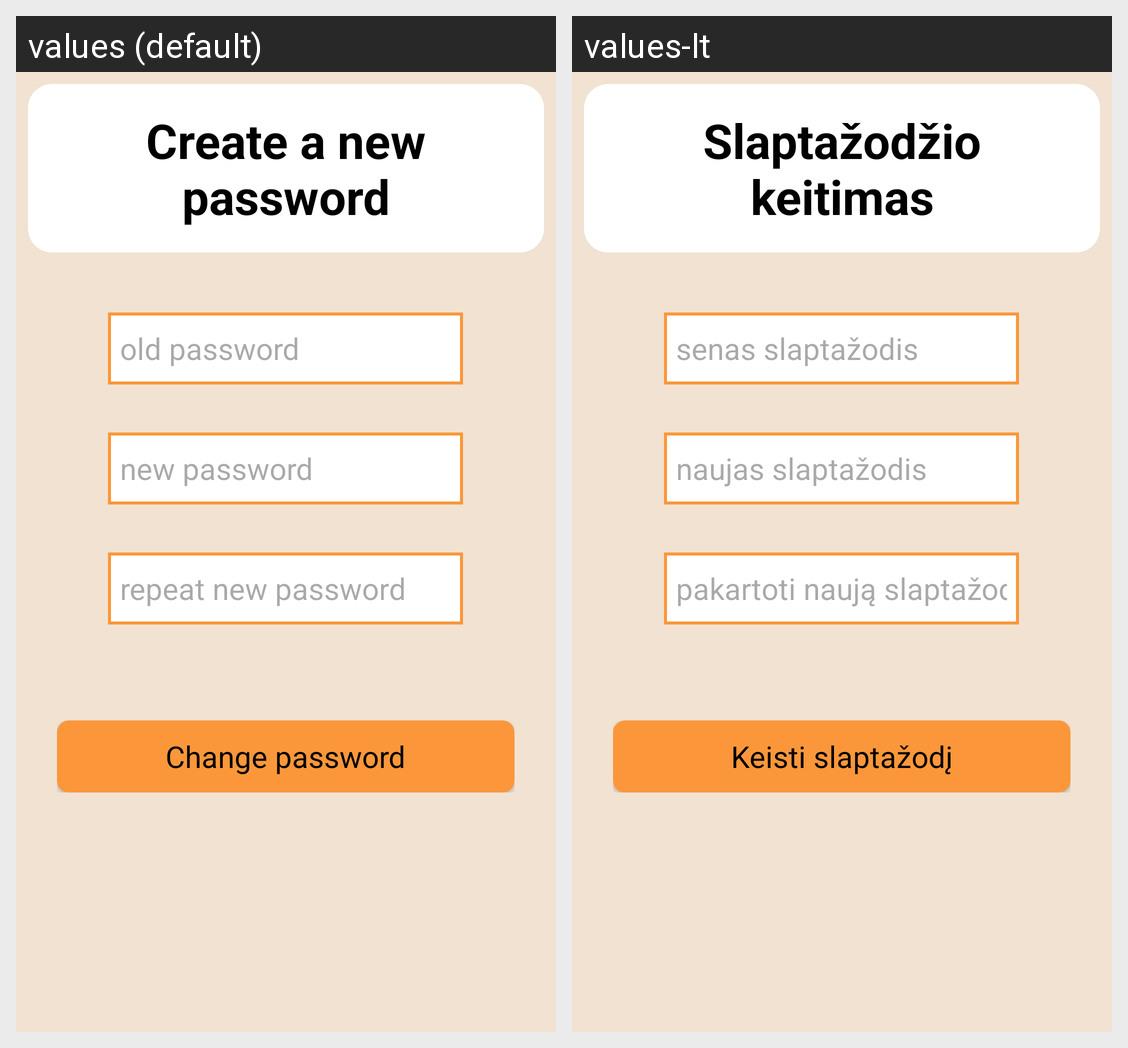

This grid shows one Android layout under two languages. Give, for every string resource on the screen, its name, the default text and each shown locale's text.
Android screen res/layout/fragment_password_change.xml rendered under 2 locales, left to right: values (default), values-lt. Device: Nexus 5 (rendered at 1080×1920; each locale shown at half size, 540×960, under a caption strip naming it); theme Theme.UniversityJava.
Strings drawn on this screen, with the default value and each locale's value (text and hints the layout hard-codes, and strings that could not be matched under every locale, appear in the picture but are not listed):

passw_create_new_password
  values: Create a new password
  values-lt: Slaptažodžio keitimas

passw_old_password
  values: old password
  values-lt: senas slaptažodis

passw_new_password
  values: new password
  values-lt: naujas slaptažodis

passw_repeat_new_password
  values: repeat new password
  values-lt: pakartoti naują slaptažodį

passw_change_password
  values: Change password
  values-lt: Keisti slaptažodį
